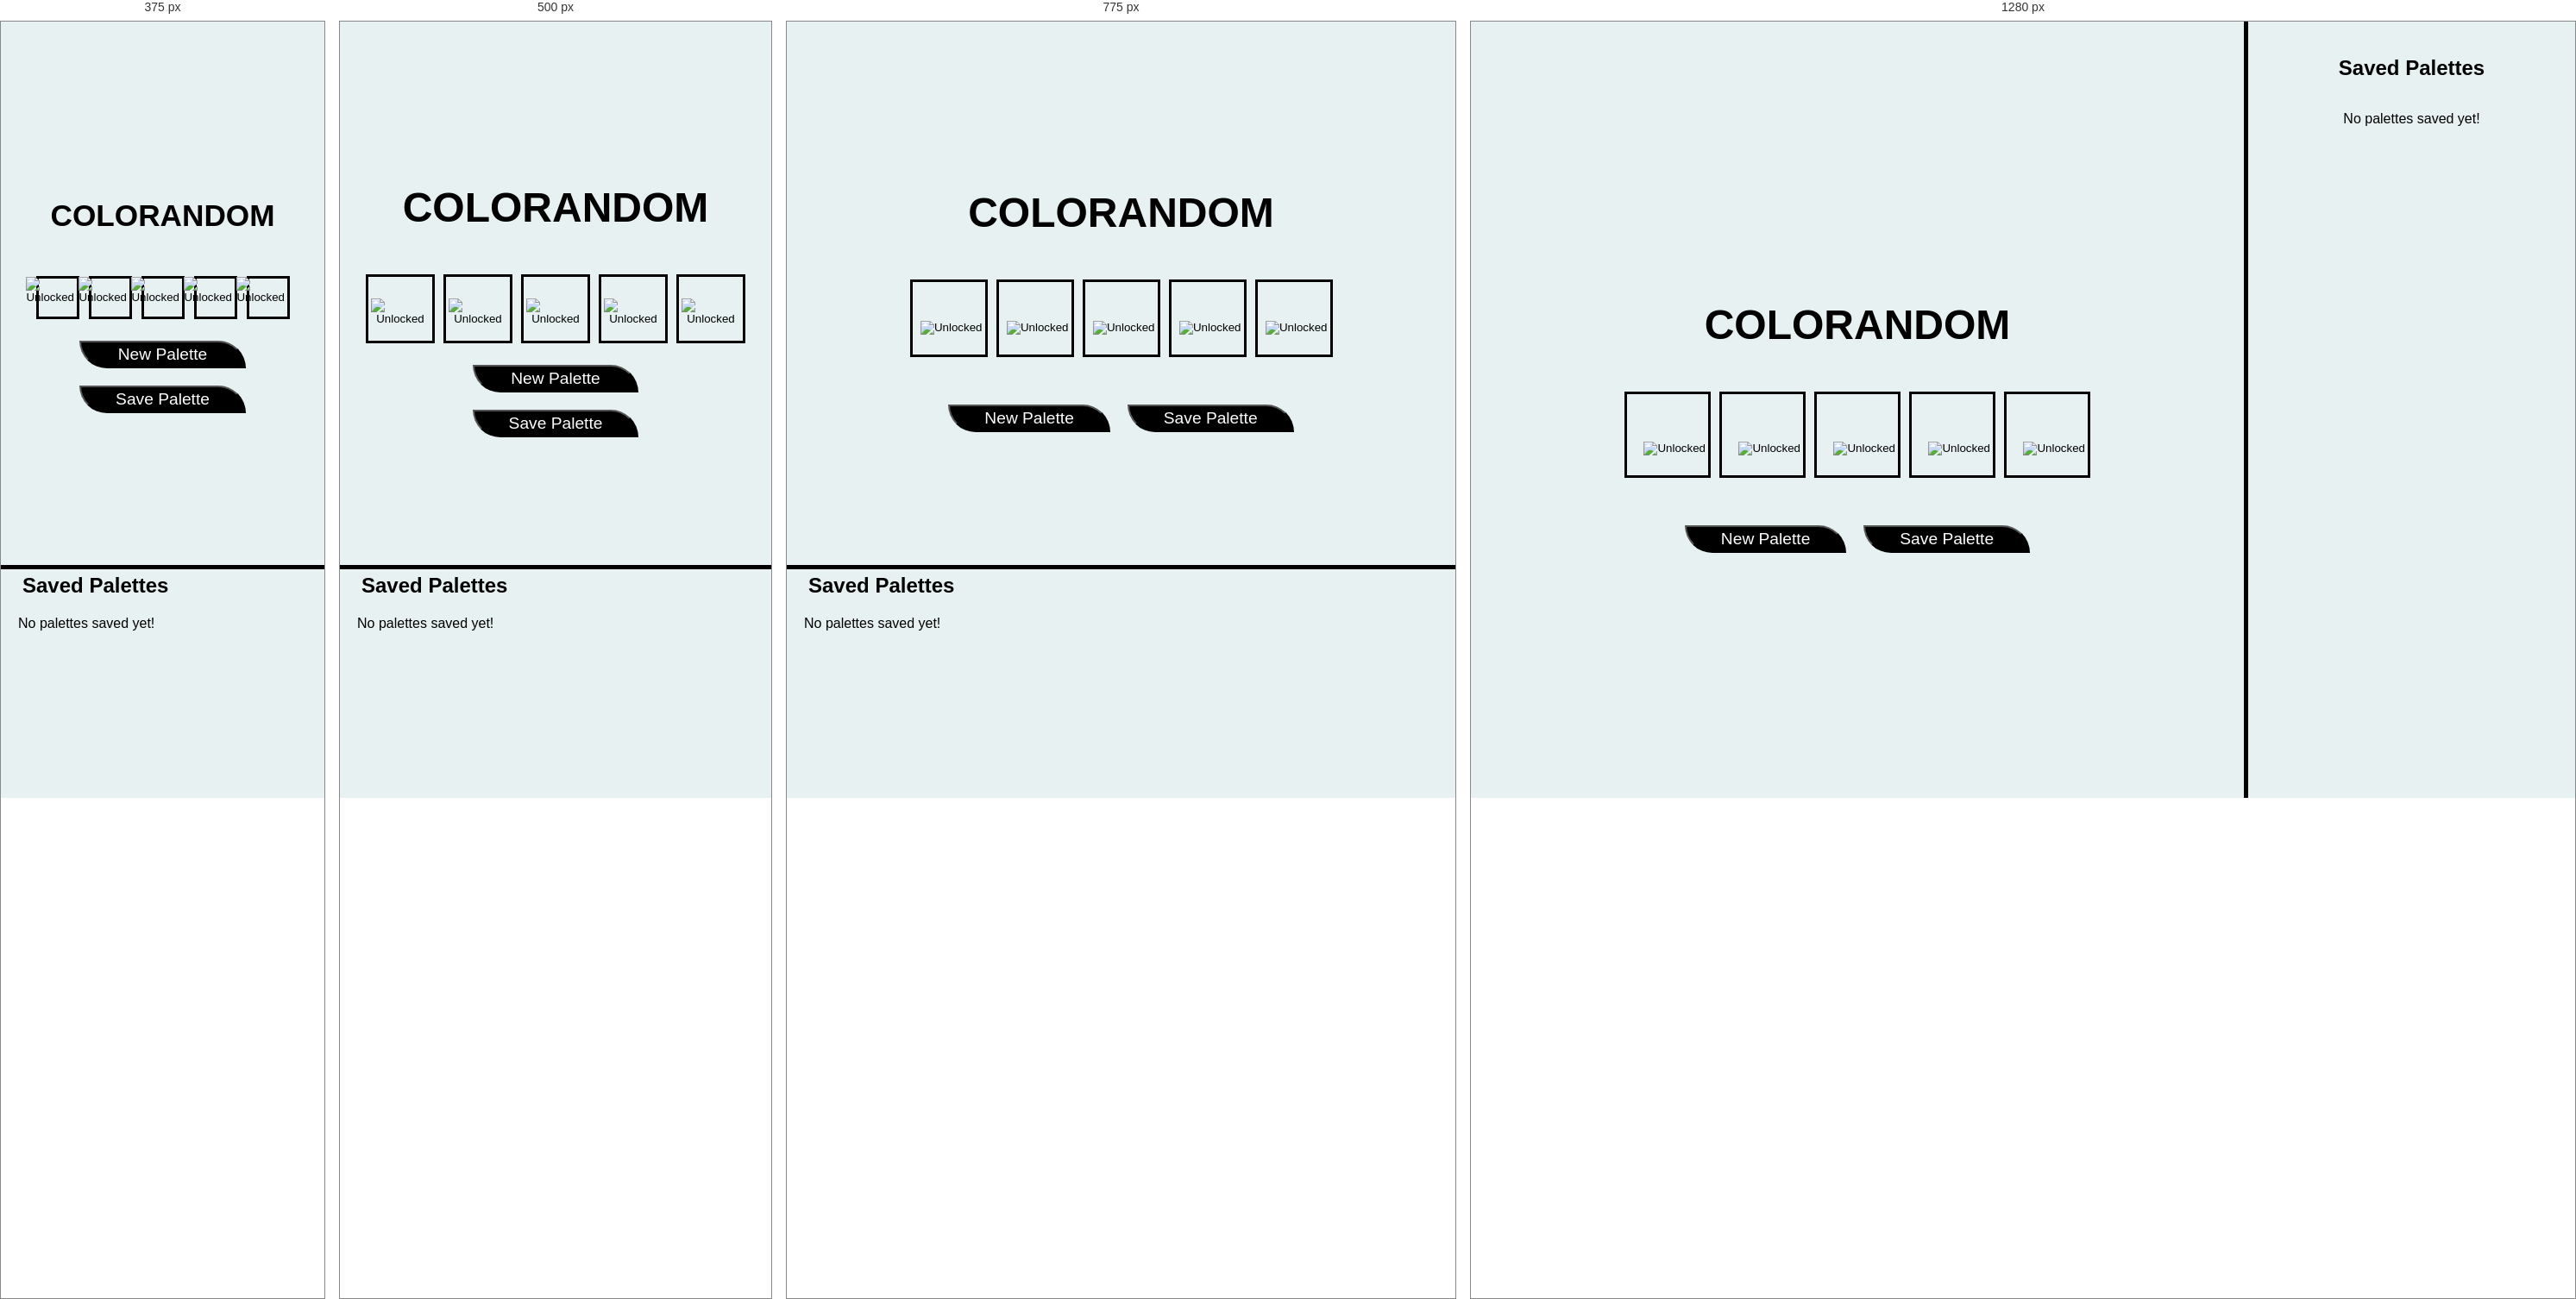
Rendered at 375 px, 500 px, 775 px and 1280 px, left to right.

<!-- file: index.html -->
<!DOCTYPE html>
<html lang="en">
  <head>
    <meta charset="UTF-8" />
    <meta name="viewport" content="width=device-width, initial-scale=1.0" />
    <link rel="stylesheet" href="styles.css" />
    <link rel="preconnect" href="https://fonts.googleapis.com" />
    <link rel="preconnect" href="https://fonts.gstatic.com" crossorigin />
    <link
      href="https://fonts.googleapis.com/css2?family=Homemade+Apple&family=Mali:wght@200&family=Poppins:ital,wght@0,100;0,200;0,300;0,400;0,500;0,600;0,700;0,800;0,900;1,100;1,200;1,300;1,400;1,500;1,600;1,700;1,800;1,900&family=Shadows+Into+Light&display=swap"
      rel="stylesheet"
    />
    <title>coloRandom</title>
  </head>
  <body>
    <main>
      <section class="main-section">
        <h1>COLORANDOM</h1>
        <div class="main-palette">
          <div class="main-color-box" id="main-color-box-0">
            <div class="main-color" id="main-color-0"></div>
            <div class="color-text" id="text-0"></div>
            <button
              class="lock-button"
              id="lock-0"
              aria-label="Lock/Unlock Color"
              title="Lock/Unlock"
            >
              <img
                class="unlocked-icon"
                src="./assets/unlocked.png"
                alt="Unlocked"
              />
              <img
                class="locked-icon"
                src="./assets/locked.png"
                alt="Locked"
                hidden
              />
            </button>
          </div>
          <div class="main-color-box" id="main-color-box-1">
            <div class="main-color" id="main-color-1"></div>
            <div class="color-text" id="text-1"></div>
            <button
              class="lock-button"
              id="lock-1"
              aria-label="Lock/Unlock Color"
              title="Lock/Unlock"
            >
              <img
                class="unlocked-icon"
                src="./assets/unlocked.png"
                alt="Unlocked"
              />
              <img
                class="locked-icon"
                src="./assets/locked.png"
                alt="Locked"
                hidden
              />
            </button>
          </div>
          <div class="main-color-box" id="main-color-box-2">
            <div class="main-color" id="main-color-2"></div>
            <div class="color-text" id="text-2"></div>
            <button
              class="lock-button"
              id="lock-2"
              aria-label="Lock/Unlock Color"
              title="Lock/Unlock"
            >
              <img
                class="unlocked-icon"
                src="./assets/unlocked.png"
                alt="Unlocked"
              />
              <img
                class="locked-icon"
                src="./assets/locked.png"
                alt="Locked"
                hidden
              />
            </button>
          </div>
          <div class="main-color-box" id="main-color-box-3">
            <div class="main-color" id="main-color-3"></div>
            <div class="color-text" id="text-3"></div>
            <button
              class="lock-button"
              id="lock-3"
              aria-label="Lock/Unlock Color"
              title="Lock/Unlock"
            >
              <img
                class="unlocked-icon"
                src="./assets/unlocked.png"
                alt="Unlocked"
              />
              <img
                class="locked-icon"
                src="./assets/locked.png"
                alt="Locked"
                hidden
              />
            </button>
          </div>
          <div class="main-color-box" id="main-color-box-4">
            <div class="main-color" id="main-color-4"></div>
            <div class="color-text" id="text-4"></div>
            <button
              class="lock-button"
              id="lock-4"
              aria-label="Lock/Unlock Color"
              title="Lock/Unlock"
            >
              <img
                class="unlocked-icon"
                src="./assets/unlocked.png"
                alt="Unlocked"
              />
              <img
                class="locked-icon"
                src="./assets/locked.png"
                alt="Locked"
                hidden
              />
            </button>
          </div>
        </div>
        <div class="button-box">
          <button id="new-palette-button" class="palette-button" type="button">
            New Palette
          </button>
          <button id="save-palette-button" class="palette-button" type="button">
            Save Palette
          </button>
        </div>
      </section>

      <section class="saved-palettes-section">
        <div class="saved-palettes-container">
          <h2>Saved Palettes</h2>
          <div class="saved-palettes">
            <p id="no-saved-palettes">No palettes saved yet!</p>
            <!-- Saved palettes will be dynamically inserted here -->
          </div>
        </div>
      </section>
    </main>
    <script type="text/javascript" src="main.js"></script>
  </body>
</html>


/* @media block from styles.css */
@media (max-width: 1000px) {
  main {
    flex-direction: column;
  }

  h2 {
    margin: 5px;
    text-align: left;
  }

  .saved-palettes-section {
    border-top: 5px solid black;
    border-left: 0px;
    overflow-x: auto;
  }

  .main-section {
    width: 100vw;
    height: 70vh;
  }

  .color-text {
    font-size: 1em;
  }

  .saved-palettes-container {
    height: 100%;
    width: 100%;
    overflow-x: auto;
    overflow-y: hidden;
    padding: 0px 20px;
  }

  .saved-palettes {
    display: grid;
    grid-auto-flow: column;
    grid-template-rows: repeat(3, 1fr);
    gap: 5px;
    height: 100%;
    width: fit-content;
    max-width: 100vw;
    overflow: visible;
  }

  .saved-palette {
    display: flex;
    flex-direction: row;
    gap: 5px;
    height: auto;
    padding: 0px;
  }

  .main-color-box {
    width: 90px;
  }

  .main-color {
    width: 90px;
    height: 90px;
  }

  .palette-container {
    padding-right: 5px;
  }
}

/* @media block from styles.css */
@media (max-width: 550px) {
  .main-section {
    width: 100vw;
  }

  .main-color-box {
    width: 80px;
  }

  .main-color {
    width: 80px;
    height: 80px;
  }

  .color-text {
    font-size: 0.7em;
  }

  h2 {
    font-size: 1.5em;
  }

  .button-box {
    margin-top: 20px;
    flex-direction: column;
  }

  .main-palette {
    padding: 0px 20px;
  }

  .locked-icon,
  .unlocked-icon {
    width: 20px;
    height: 20px;
    transition: transform 0.3s ease, width 0.5s ease, height 0.5s ease;
  }

  .lock-button {
    bottom: 25px;
  }
}

/* @media block from styles.css */
@media (max-width: 450px) {
  .main-color-box {
    width: 70px;
  }

  .main-color {
    width: 70px;
    height: 70px;
  }

  .lock-button {
    bottom: 22px;
  }
}

/* @media block from styles.css */
@media (max-width: 380px) {
  .main-section {
    width: 100vw;
  }

  .main-color-box {
    width: 60px;
  }

  .main-color {
    width: 50px;
    height: 50px;
  }

  .color-text {
    font-size: 0.7em;
  }

  h1 {
    font-size: 2.2em;
  }

  h2 {
    font-size: 1.5em;
  }

  .main-palette {
    padding: 0px 20px;
  }
}